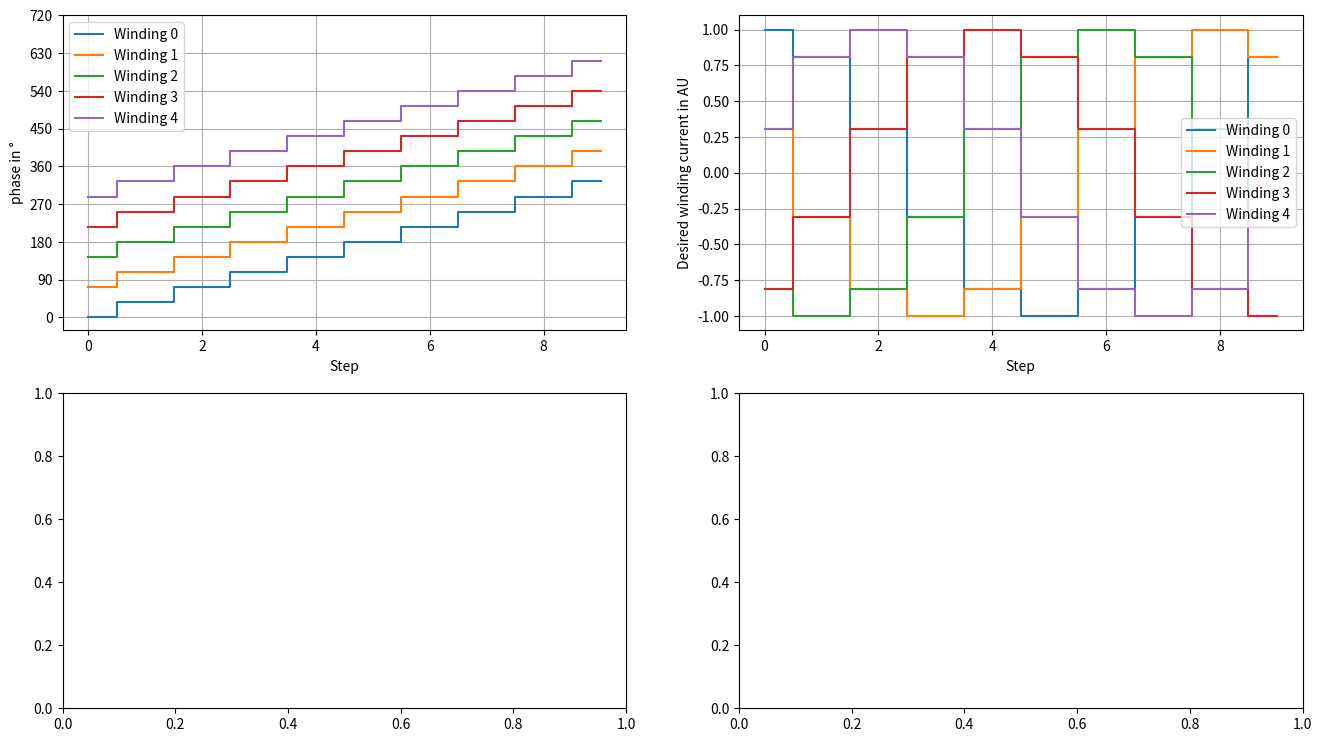

Recreate this plot in Python. (Note: this script raises an exception after producing the figure.)
# -*- coding: utf-8 -*-
"""
Created on Wed Mar 24 09:27:35 2021

@author: benes
"""
from datetime import datetime
import numpy as np
import matplotlib.pyplot as plt
import math

plt.rcParams['figure.dpi'] = 240
plt.rcParams["figure.figsize"] = (16,9)
ControalWords={
0:{-1    :[0x00,0x00,0xA0],#1st Bridge backwards
    1    :[0x00,0x00,0xC0],#1st Bridge forwards
    0    :[0x00,0x00,0x00]},

1:{-1    :[0x00,0x00,0x14],#2nd Bridge backwards
    1    :[0x00,0x00,0x1C], #2nd Bridge forwards
    0    :[0x00,0x00,0x00]},

2:{-1    :[0x00,0x80,0x02], #3rd Bridge backwards
    1    :[0x00,0x80,0x03], #3rd Bridge forwards
    0    :[0x00,0x00,0x00]},

3:{-1    :[0x00,0x50,0x00], #4th Bridge backwards
    1    :[0x00,0x60,0x00], #4th Bridge forwards
    0    :[0x00,0x00,0x00]},

4:{-1    :[0x00,0x0A,0x00], #5th Bridge backwards
    1    :[0x00,0x0C,0x00], #5th Bridge forwards
    0    :[0x00,0x00,0x00]},

5:{-1    :[0x40,0x01,0x00], #6th Bridge backwards
    1    :[0x80,0x01,0x00], #6th Bridge forwards
    0    :[0x00,0x00,0x00]}
}

def generateDACVals(stepNumber=64,DACResBit=8,initialPhase=0):
    Phase=np.zeros([stepNumber,5])
    for i in range(stepNumber):
        Phase[i]=initialPhase*np.ones(5)+np.array([0,1,2,3,4])*72+np.ones(5)*(i*360/stepNumber)
    fig,ax=plt.subplots(2,2)
    for i in range(5):
        ax[0,0].step(np.arange(stepNumber),Phase[:,i],where='mid',label='Winding '+str(i))
    ax[0,0].legend()
    ax[0,0].set_xlabel("Step")
    ax[0,0].set_ylabel("phase in °")
    ax[0,0].set_yticks(np.arange(9)*90)
    ax[0,0].grid()
    CosVals=np.cos(Phase/180*np.pi)
    for i in range(5):
        ax[0,1].step(np.arange(stepNumber),CosVals[:,i],where='mid',label='Winding '+str(i))
    ax[0,1].legend()
    ax[0,1].set_xlabel("Step")
    ax[0,1].set_ylabel("Desired winding current in AU")
    ax[0,1].grid()
    DACVals=abs(CosVals)*(np.power(2,DACResBit)-1)
    DACVals=np.round(DACVals,math.ceil(log10(np.power(2,DACResBit))))
    DACVals=DACVals.astype(int)
    for i in range(5):
        ax[1,0].step(np.arange(stepNumber),DACVals[:,i],where='mid',label='Winding '+str(i))
    ax[1,0].legend()
    ax[1,0].set_xlabel("Step")
    ax[1,0].set_ylabel("Desired winding current in LSB")
    ax[1,0].grid()
    Signs=np.sign(CosVals)
    for i in range(5):
        ax[1,1].step(np.arange(stepNumber),Signs[:,i],where='mid',label='Winding '+str(i))
    ax[1,1].legend()
    ax[1,1].set_xlabel("Step")
    ax[1,1].set_ylabel("sign of winding current DAC")
    ax[1,1].grid()
    fig.show()
    return DACVals,Signs,CosVals,Phase,fig

def convertToCArrays(DACVals,Signs,ControalWords):
    CDACVals={}
    lenControalword=len(ControalWords[0][0])
    NUMBERINROW=10
    for i in range(DACVals.shape[1]):
        CDACVals[i]='uint8_t DACChannel'+str(i)+'['+str(DACVals.shape[0])+'] = { '
        for j in range(DACVals.shape[0]):
            CDACVals[i]=CDACVals[i]+hex(DACVals[j,i])+', '
            if(j%NUMBERINROW==0 and j>0):
                CDACVals[i]=CDACVals[i]+'\n\t\t\t\t'
        CDACVals[i]=CDACVals[i]+'};'
    print(CDACVals)

    BridgeControalWords=np.zeros([lenControalword,DACVals.shape[0]]).astype(uint8)
    for i in range(DACVals.shape[0]):#loop over sings
        for signIDX in range(Signs.shape[1]):#loop over all signs
            for j in range(lenControalword):
                BridgeControalWords[j,i]=BridgeControalWords[j,i]|ControalWords[signIDX][Signs[i,signIDX]][j]
    print(BridgeControalWords)
    BridgeVALS='uint8_t BridgeWords[3*'+str(DACVals.shape[0])+'] = { '
    for i in range(DACVals.shape[0]):
        for j in range(lenControalword):
            BridgeVALS=BridgeVALS+hex(BridgeControalWords[j,i])+','
        BridgeVALS=BridgeVALS+'\n\t\t\t\t'
    BridgeVALS=BridgeVALS+'};'
    print(BridgeVALS)
    Hfile="""
    #ifndef FPSD_MICROSTEPS_H_
    #define FPSD_MICROSTEPS_H_
/*
 * microstep"""+str(DACVals.shape[0])+""".h
 *
 *  Created on: """+str(datetime.now())+"""
 *      Author: Benedikt Seeger
 *
 * This file was generated by microstep_gernerato.py. And contains the Shiftregsiter and DAC control words for a motor with 5 phases.
 * NUMBER OF MICROSTEPS="""+str(DACVals.shape[0])+"""
 */
 #define NUMBERMICROSTEPS """+str(DACVals.shape[0])+'\n'
    for DACArray in CDACVals.values():
        Hfile=Hfile+DACArray
        Hfile=Hfile+'\n\n'
    Hfile=Hfile+BridgeVALS
    print(Hfile)
    with open('microstep'+str(DACVals.shape[0]).zfill(4)+'.h', 'w') as text_file:
        text_file.write(Hfile)
    return CDACVals,BridgeVALS

if __name__ == "__main__":
    steps=[10,32,45,50,60,64,72,90,100,128,150,200,256]
    for stepcount in steps:
        DACVals,Signs,CosVals,Phase,fig=generateDACVals(stepNumber=stepcount)
        convertToCArrays(DACVals,Signs,ControalWords)
        fig.savefig('microstep'+str(DACVals.shape[0]).zfill(4)+'.png')
